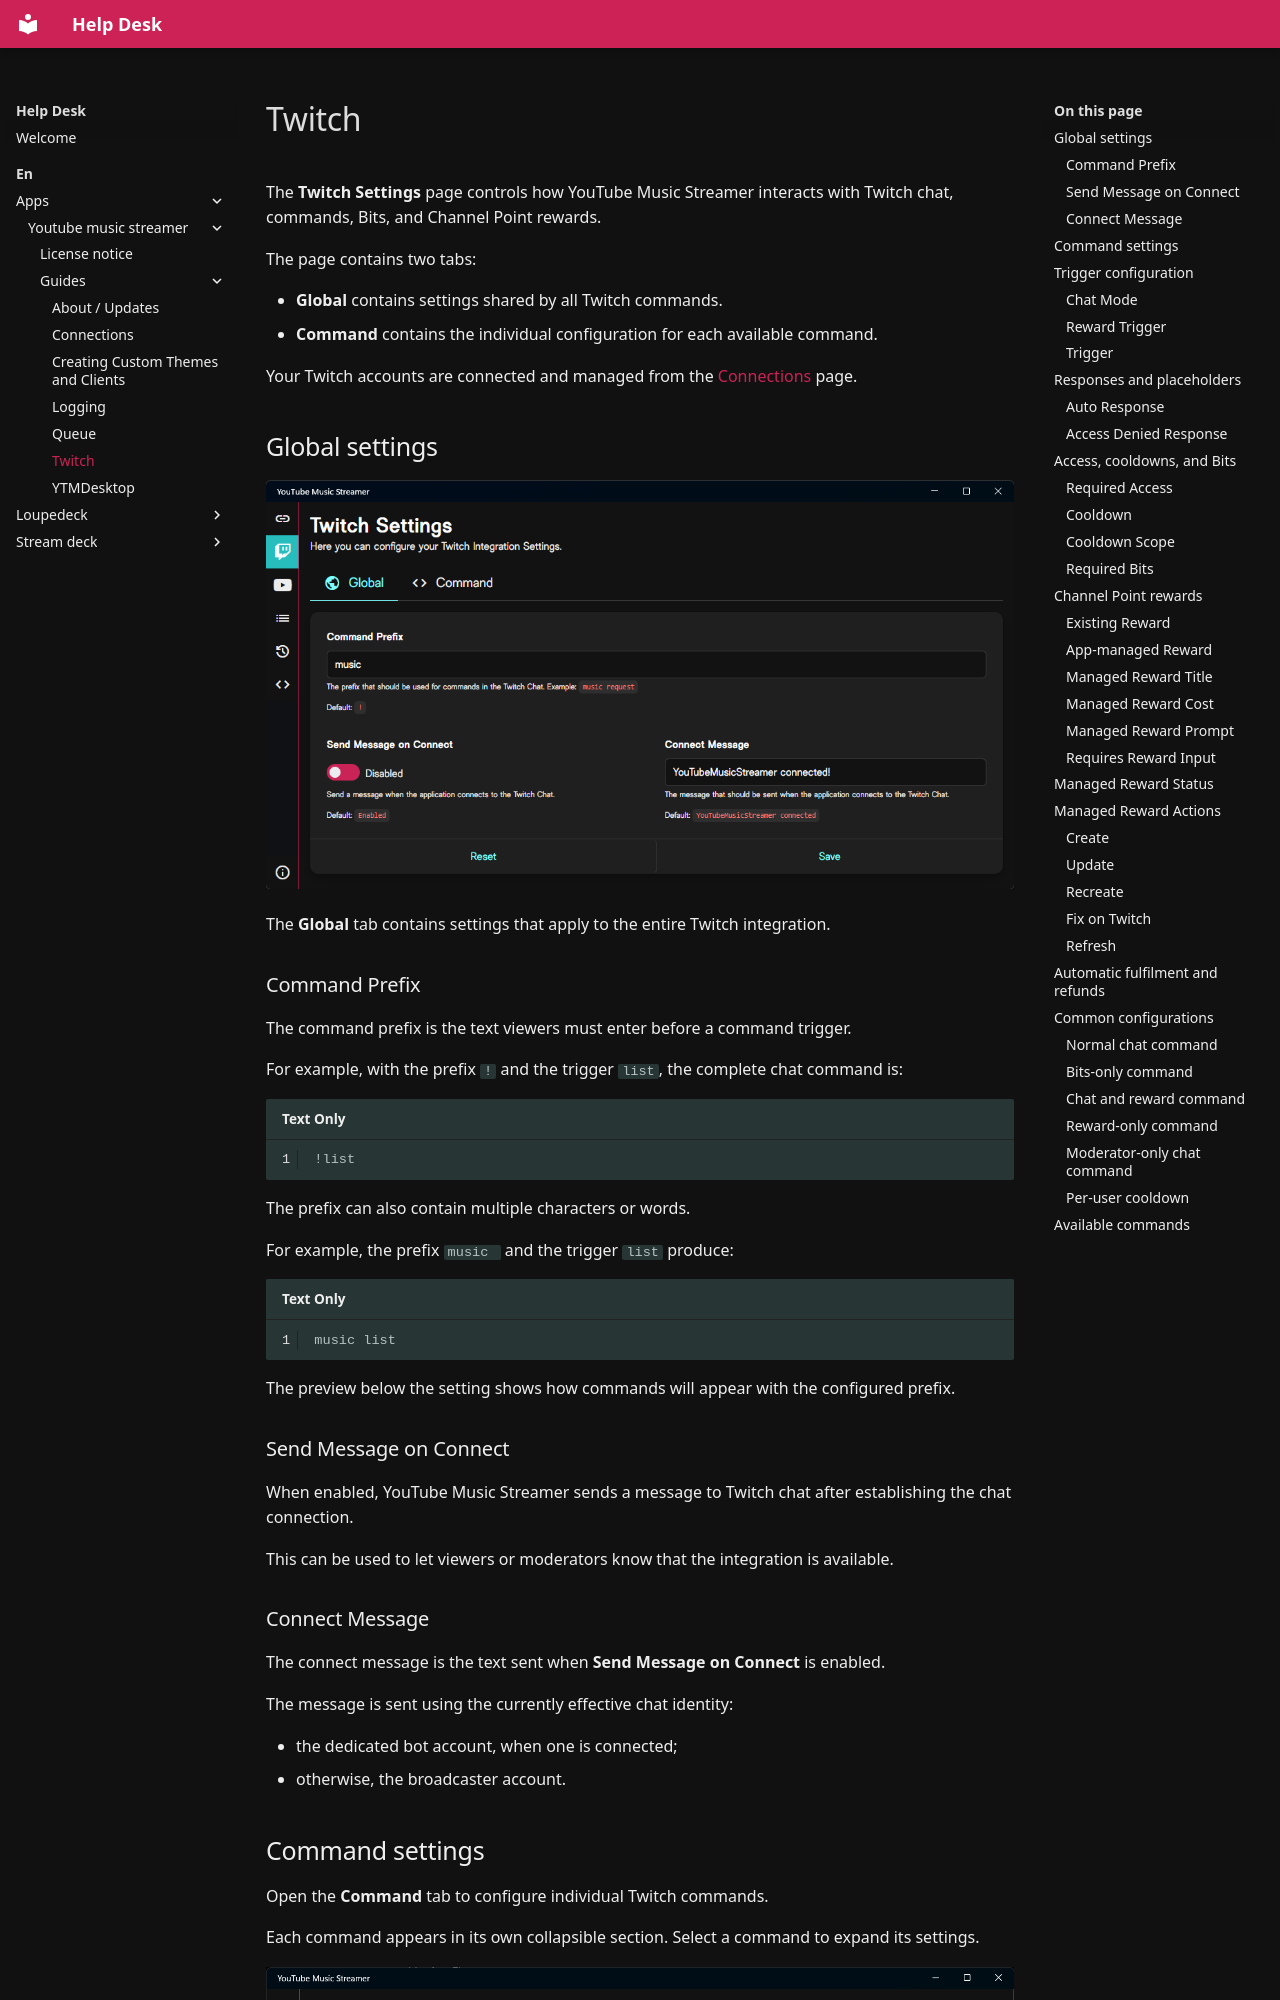

repository: XeroxDev/help.xeroxdev.de · page: en/apps/youtube-music-streamer/guides/twitch/index.html · generator: mkdocs

---
title: Twitch
description: Configure Twitch integration settings, chat commands, access controls, Bits, and Channel Point rewards.
---

# Twitch

The **Twitch Settings** page controls how YouTube Music Streamer interacts with Twitch chat, commands, Bits, and Channel Point rewards.

The page contains two tabs:

- **Global** contains settings shared by all Twitch commands.
- **Command** contains the individual configuration for each available command.

Your Twitch accounts are connected and managed from the [Connections](connections.md) page.

## Global settings

![Global Twitch settings](/assets/images/youtube-music-streamer/guides/twitch/global.png)

The **Global** tab contains settings that apply to the entire Twitch integration.

### Command Prefix

The command prefix is the text viewers must enter before a command trigger.

For example, with the prefix `!` and the trigger `list`, the complete chat command is:

```text
!list
```

The prefix can also contain multiple characters or words.

For example, the prefix <code>music </code> and the trigger `list` produce:

```text
music list
```

The preview below the setting shows how commands will appear with the configured prefix.

### Send Message on Connect

When enabled, YouTube Music Streamer sends a message to Twitch chat after establishing the chat connection.

This can be used to let viewers or moderators know that the integration is available.

### Connect Message

The connect message is the text sent when **Send Message on Connect** is enabled.

The message is sent using the currently effective chat identity:

- the dedicated bot account, when one is connected;
- otherwise, the broadcaster account.
